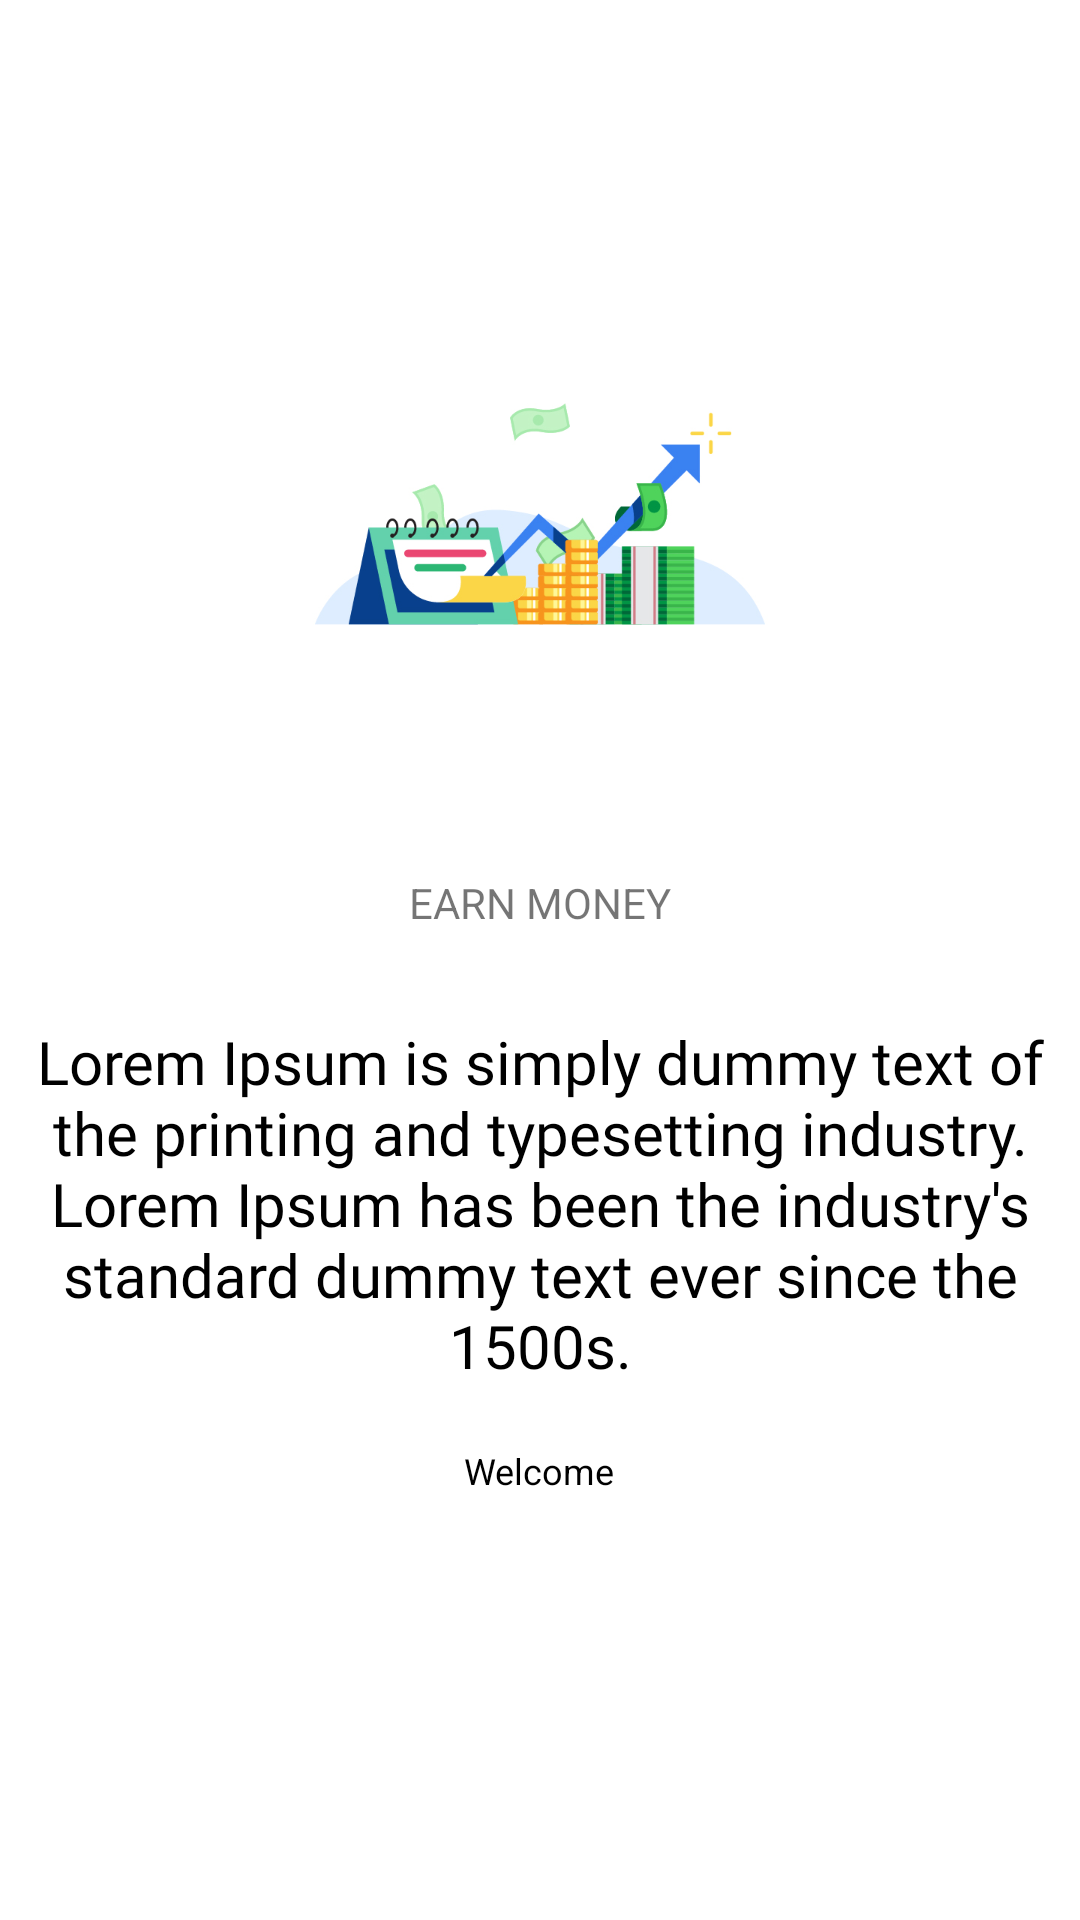

Here is an Android app screen rendered from its layout file. Give the layout XML and the strings, colors and styles it references.
<!-- AndroidManifest.xml: application theme Theme.StkMtk -->
<!-- res/layout/intro_screen_1.xml -->
<?xml version="1.0" encoding="utf-8"?>
<LinearLayout xmlns:android="http://schemas.android.com/apk/res/android"
    android:layout_width="match_parent"
    android:background="@color/white"
    android:layout_height="match_parent"
    android:orientation="vertical">

    <LinearLayout
        android:layout_width="match_parent"
        android:layout_height="0dp"
        android:layout_weight="1"
        android:gravity="center"
        android:orientation="vertical">

        <ImageView
            android:layout_width="match_parent"
            android:layout_height="wrap_content"
            android:layout_gravity="center_horizontal"
            android:src="@drawable/ic_preview_1" />

        <TextView
            android:layout_width="match_parent"
            android:layout_height="wrap_content"
            android:layout_gravity="center_horizontal"
            android:layout_margin="20dp"
            android:text="@string/earn_money"
            android:textAlignment="center"
            android:textAllCaps="true" />

        <TextView
            android:layout_width="match_parent"
            android:layout_height="wrap_content"
            android:layout_gravity="center_horizontal"
            android:layout_margin="10dp"
            android:fontFamily="@font/redressed"
            android:text="@string/lorem_ipsum_is_simply_dummy_text_of_the_printing_and_typesetting_industry_lorem_ipsum_has_been_the_industry_s_standard_dummy_text_ever_since_the_1500s"
            android:textAlignment="center"
            android:textColor="@color/black"
            android:textSize="20dp" />

        <TextView
            android:layout_width="wrap_content"
            android:layout_height="wrap_content"
            android:layout_gravity="center_horizontal"
            android:layout_margin="10dp"
            android:text="@string/welcome"
            android:textAlignment="center"
            android:textColor="@color/black"
            android:textSize="12dp" />

        <LinearLayout
            android:layout_width="wrap_content"
            android:layout_height="wrap_content"
            android:gravity="center"
            android:orientation="horizontal">

            <TextView
                android:id="@+id/dot21"
                android:layout_width="wrap_content"
                android:layout_height="wrap_content"
                android:layout_marginLeft="5dp"
                android:text=""
                android:textColor="@color/gray"
                android:textSize="45dp" />

        </LinearLayout>


    </LinearLayout>


</LinearLayout>
<!-- resources referenced by this layout -->
<resources>
  <color name="black">#FF000000</color>
  <color name="gray">#F1F1F1</color>
  <color name="white">#FFFFFFFF</color>
  <!-- drawable ic_preview_1: png bitmap (drawable-hdpi, 21587 bytes) -->
  <string name="earn_money">Earn Money</string>
  <string name="lorem_ipsum_is_simply_dummy_text_of_the_printing_and_typesetting_industry_lorem_ipsum_has_been_the_industry_s_standard_dummy_text_ever_since_the_1500s">Lorem Ipsum is simply dummy text of the printing and typesetting industry. Lorem Ipsum has been the industry\'s standard dummy text ever since the 1500s.</string>
  <string name="welcome">Welcome</string>
  <style name="Theme.StkMtk" parent="Theme.MaterialComponents.DayNight.NoActionBar">
          
          <item name="colorPrimary">@color/purple_500</item>
          <item name="colorPrimaryVariant">@color/purple_700</item>
          <item name="colorOnPrimary">@color/white</item>
          
          <item name="colorSecondary">@color/teal_200</item>
          <item name="colorSecondaryVariant">@color/teal_700</item>
          <item name="colorOnSecondary">@color/black</item>
          
          <item name="android:statusBarColor" tools:targetApi="l">?attr/colorPrimaryVariant</item>
          
      </style>
  <color name="purple_500">#FF3700B3</color>
  <color name="purple_700">#FF3700B3</color>
  <color name="teal_200">#FF03DAC5</color>
  <color name="teal_700">#FF018786</color>
</resources>
